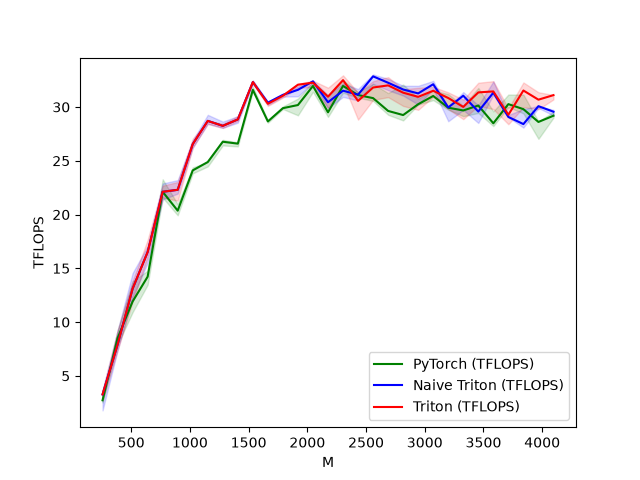

The data file committed next to this chart (first rows):
M, N, K, PyTorch (TFLOPS), Naive Triton (TFLOPS), Triton (TFLOPS)
256, 256, 256, 2.731, 3.277, 3.277
384, 384, 384, 8.507, 7.899, 7.899
512, 512, 512, 11.92, 13.11, 13.11
640, 640, 640, 14.22, 16.52, 16.52
768, 768, 768, 22.12, 22.12, 22.12
896, 896, 896, 20.36, 22.3, 22.3
1024, 1024, 1024, 24.11, 26.55, 26.55
1152, 1152, 1152, 24.88, 28.71, 28.71
1280, 1280, 1280, 26.77, 28.25, 28.25
1408, 1408, 1408, 26.59, 28.85, 28.85
1536, 1536, 1536, 31.6, 32.32, 32.32
1664, 1664, 1664, 28.66, 30.4, 30.3
1792, 1792, 1792, 29.89, 31.13, 31.05
1920, 1920, 1920, 30.18, 31.6, 32.07
2048, 2048, 2048, 31.96, 32.39, 32.26
2176, 2176, 2176, 29.51, 30.44, 30.96
2304, 2304, 2304, 31.96, 31.51, 32.5
2432, 2432, 2432, 31.11, 31.15, 30.57
2560, 2560, 2560, 30.83, 32.85, 31.81
2688, 2688, 2688, 29.64, 32.26, 32.01
2816, 2816, 2816, 29.25, 31.63, 31.33
2944, 2944, 2944, 30.26, 31.26, 30.94
3072, 3072, 3072, 31.03, 32.12, 31.51
3200, 3200, 3200, 29.93, 29.96, 30.84
3328, 3328, 3328, 29.68, 31.05, 30.01
3456, 3456, 3456, 30.14, 29.58, 31.36
3584, 3584, 3584, 28.49, 31.33, 31.45
3712, 3712, 3712, 30.27, 29.07, 29.28
3840, 3840, 3840, 29.8, 28.41, 31.53
3968, 3968, 3968, 28.61, 30.08, 30.68
4096, 4096, 4096, 29.19, 29.56, 31.1
